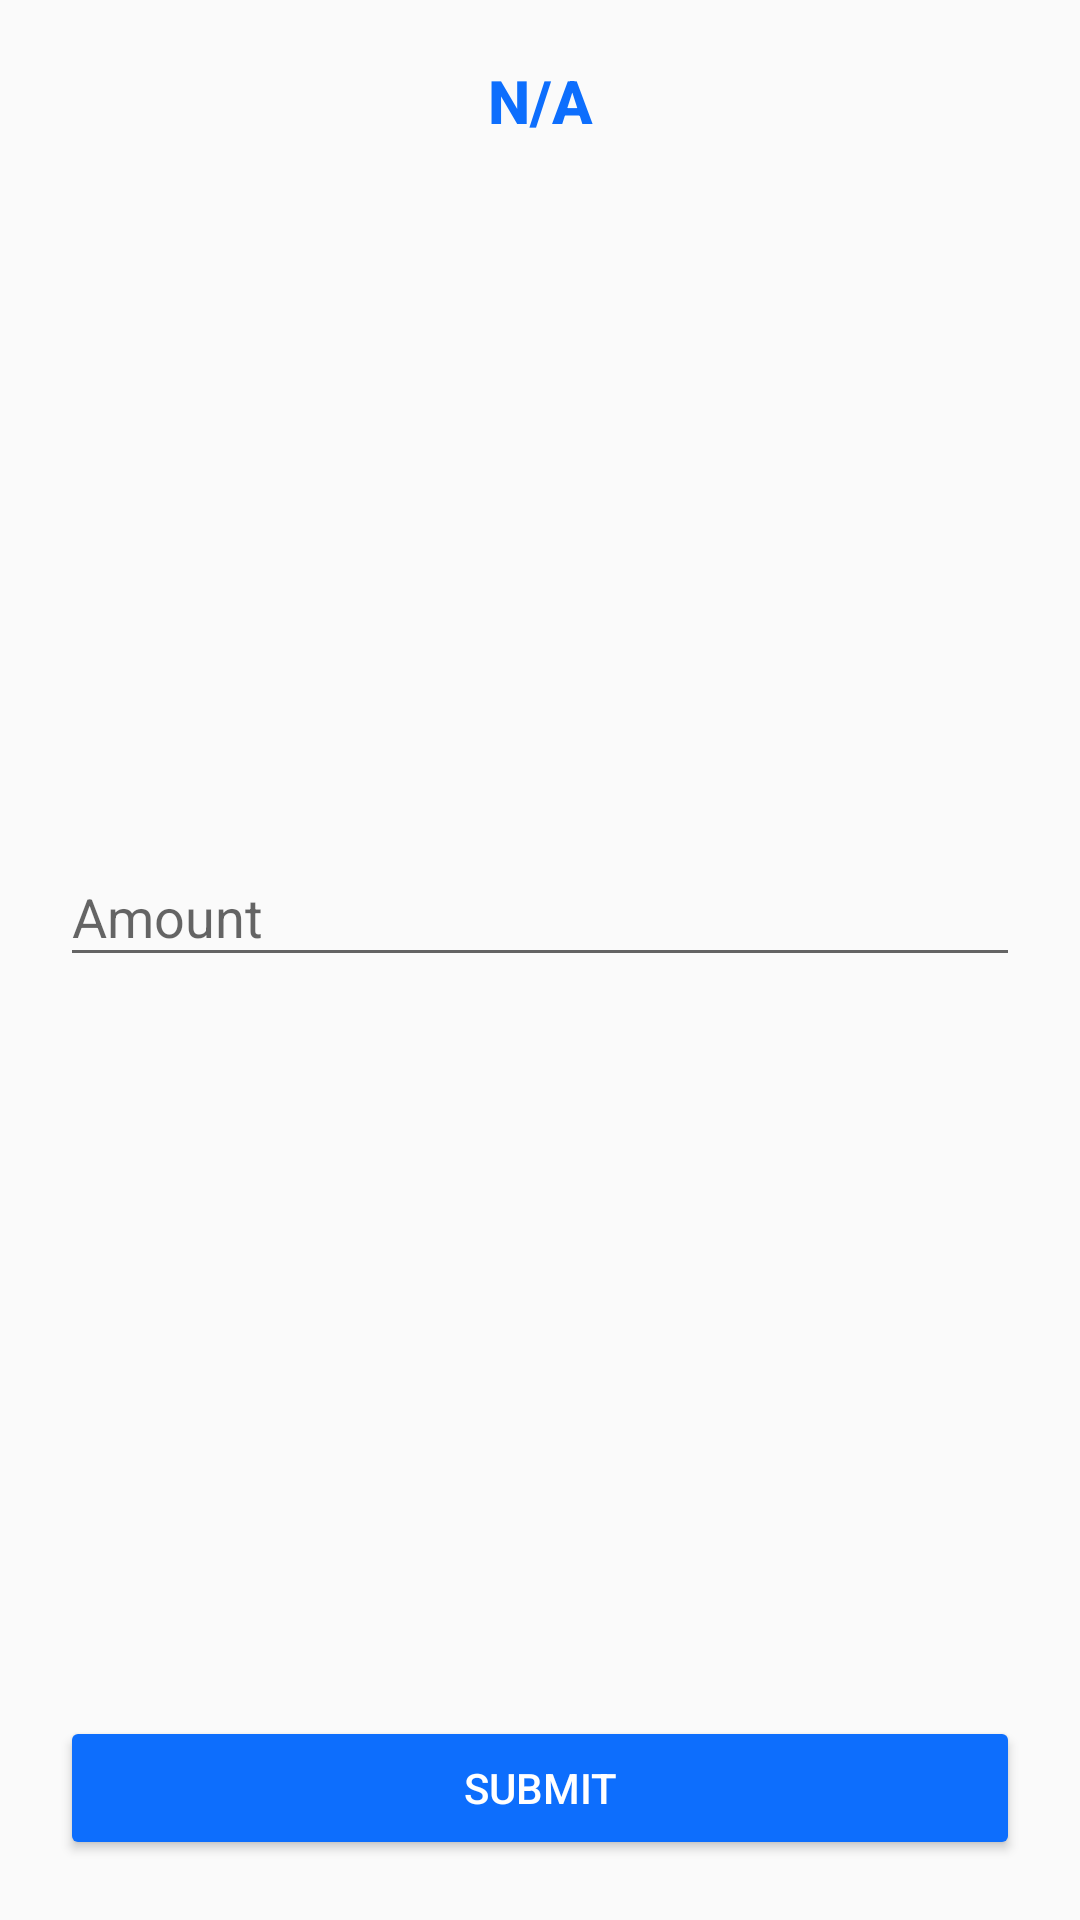

Here is an Android app screen rendered from its layout file. Give the layout XML and the strings, colors and styles it references.
<!-- AndroidManifest.xml: application theme Theme.Astore -->
<!-- res/layout/dialog_add_product_to_cart.xml -->
<?xml version="1.0" encoding="utf-8"?>
<androidx.constraintlayout.widget.ConstraintLayout xmlns:android="http://schemas.android.com/apk/res/android"
    xmlns:app="http://schemas.android.com/apk/res-auto"
    xmlns:tools="http://schemas.android.com/tools"
    android:layout_width="300dp"
    android:layout_height="wrap_content"
    android:layout_gravity="center"
    android:padding="20dp">

    <TextView
        android:id="@+id/product_name"
        android:layout_width="match_parent"
        android:layout_height="wrap_content"
        android:text="@string/none"
        android:textAlignment="center"
        android:textAppearance="@style/TextAppearance.AppCompat.Title"
        android:textColor="@color/blue"
        android:textStyle="bold"
        app:layout_constraintEnd_toEndOf="parent"
        app:layout_constraintStart_toStartOf="parent"
        app:layout_constraintTop_toTopOf="parent" />

    <com.google.android.material.textfield.TextInputLayout
        android:layout_width="match_parent"
        android:layout_height="wrap_content"
        android:hint="Amount"
        app:cursorColor="@color/primary"
        app:cursorErrorColor="@color/danger"
        app:errorEnabled="true"
        app:hintEnabled="true"
        app:layout_constraintBottom_toTopOf="@+id/submit"
        app:layout_constraintEnd_toEndOf="parent"
        app:layout_constraintStart_toStartOf="parent"
        app:layout_constraintTop_toBottomOf="@+id/product_name">

        <com.google.android.material.textfield.TextInputEditText
            android:id="@+id/product_amount"
            android:layout_width="match_parent"
            android:layout_height="wrap_content"
            android:inputType="number"
            android:textColor="@color/black" />

    </com.google.android.material.textfield.TextInputLayout>

    <Button
        android:id="@+id/submit"
        android:layout_width="match_parent"
        android:layout_height="wrap_content"
        android:backgroundTint="@color/primary"
        android:text="Submit"
        app:layout_constraintBottom_toBottomOf="parent"
        app:layout_constraintEnd_toEndOf="parent"
        app:layout_constraintStart_toStartOf="parent" />

</androidx.constraintlayout.widget.ConstraintLayout>
<!-- resources referenced by this layout -->
<resources>
  <color name="black">#FF000000</color>
  <color name="blue">#0D6EFD</color>
  <color name="primary">@color/blue</color>
  <string name="none">N/A</string>
  <style name="Theme.Astore" parent="Base.Theme.Astore" />
  <style name="Base.Theme.Astore" parent="Theme.AppCompat.Light">
          <item name="colorPrimary">@color/blue</item>
          <item name="colorPrimaryDark">@color/blue</item>
  
          <item name="android:textColorPrimary">@color/white</item>
  
          
          <item name="title">@string/app_name</item>
      </style>
  <color name="white">#FFFFFFFF</color>
  <string name="app_name">Astore</string>
</resources>
